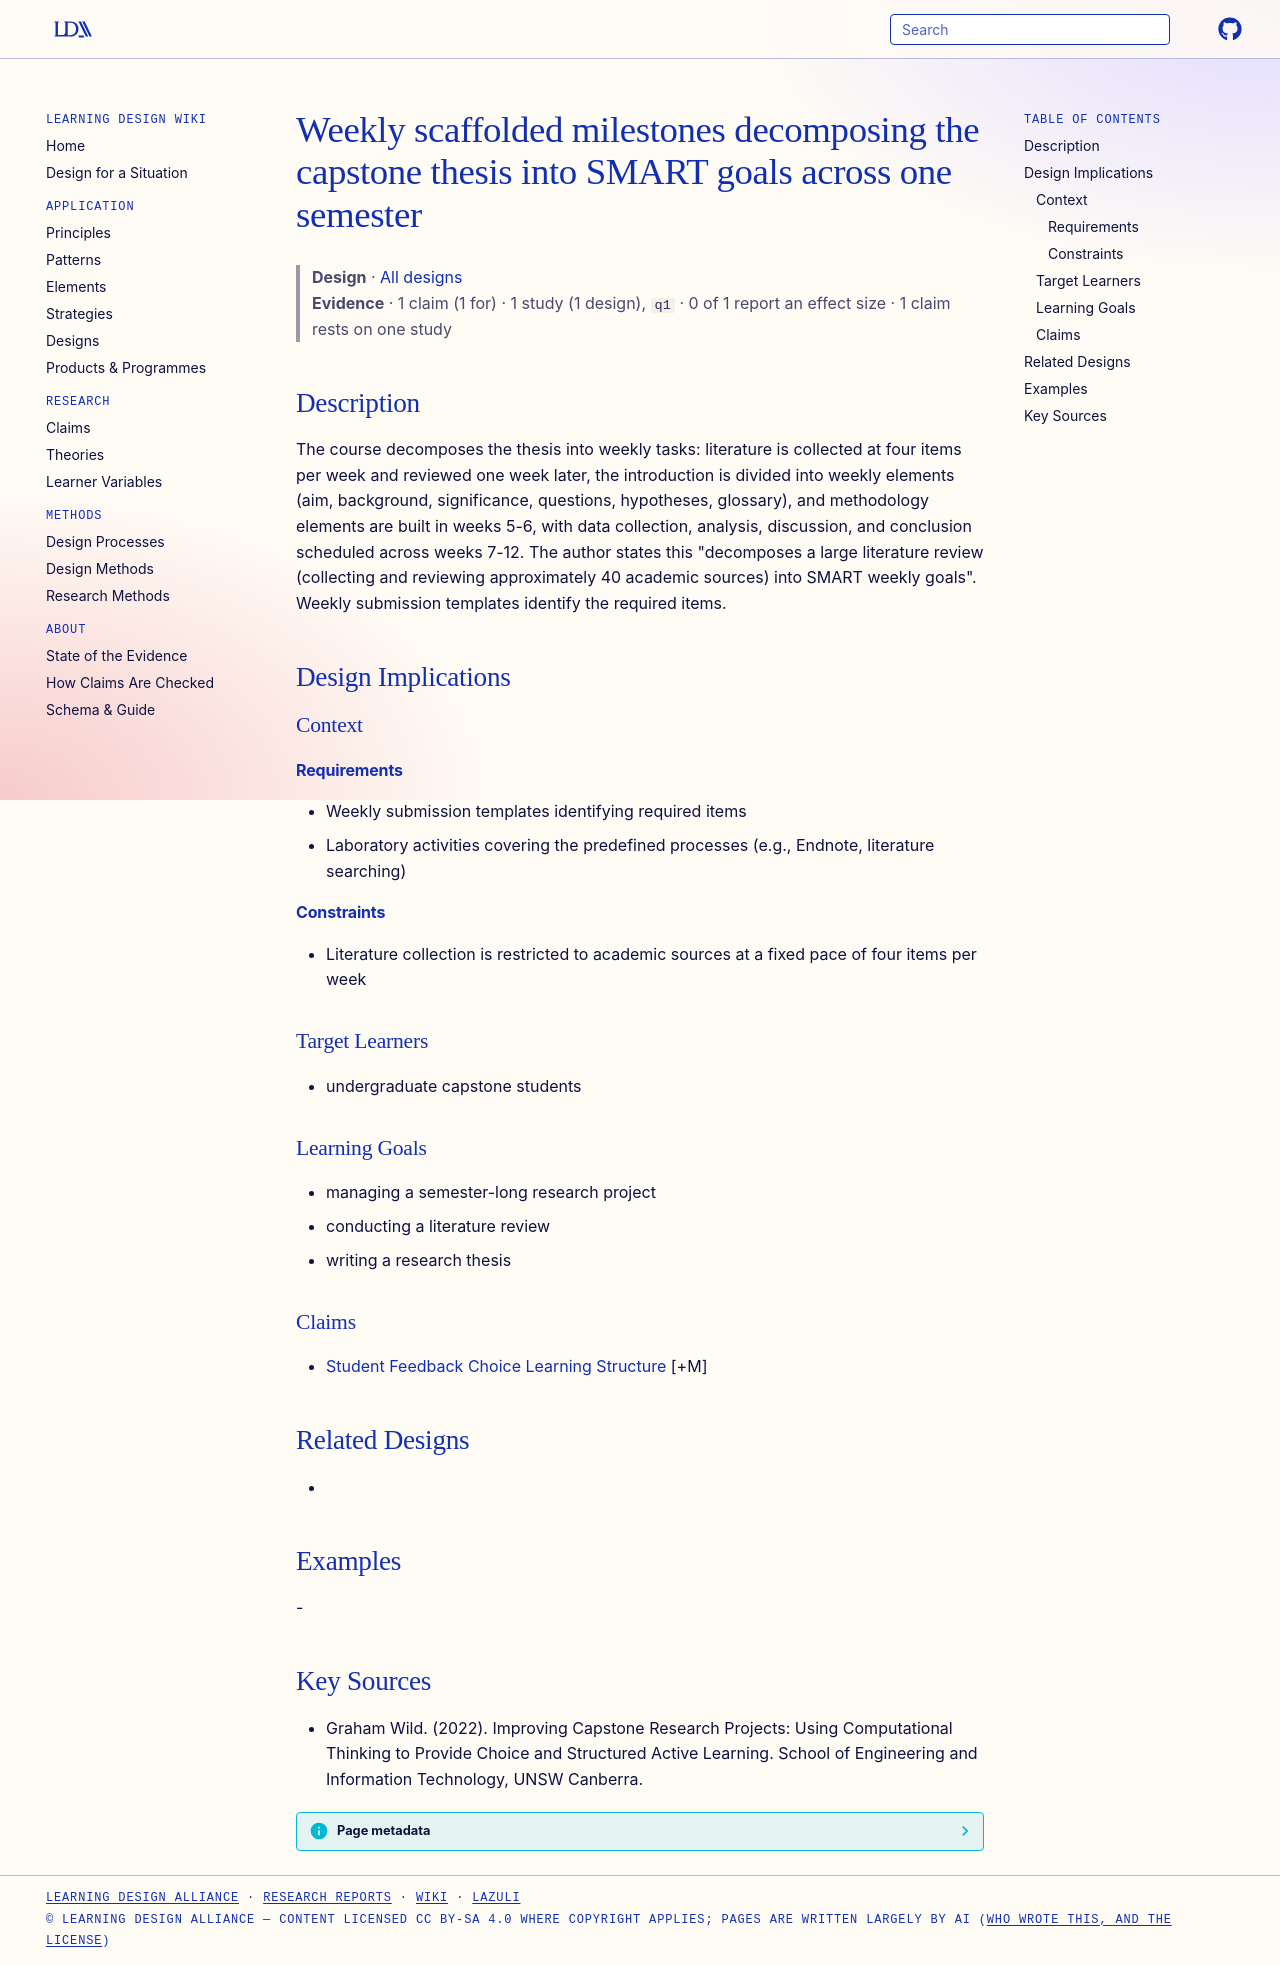

repository: Learning-Design-Alliance/learning-wiki · page: designs/weekly-scaffolded-capstone-milestones/index.html · generator: mkdocs

---
type: design
id: weekly-scaffolded-capstone-milestones
title: Weekly scaffolded milestones decomposing the capstone thesis into SMART goals across one semester
description: "The course decomposes the thesis into weekly tasks: literature is collected at four items per week and reviewed one week later, the introduction is divided into weekly elements (aim, background, significance, question..."
status: review
generated:
  by: "process:settle-candidates"
  at: 2026-11-19
sources:
  - id: graham-wild-2022
    title: "Graham Wild. (2022). Improving Capstone Research Projects: Using Computational Thinking to Provide Choice and Structured Active Learning. School of Engineering and Information Technology, UNSW Canberra."
    author: Graham Wild
---

# Weekly scaffolded milestones decomposing the capstone thesis into SMART goals across one semester

> **Design** · [All designs](index.md)
> **Evidence** · 1 claim (1 for) · 1 study (1 design), `q1` · 0 of 1 report an effect size · 1 claim rests on one study

## Description
The course decomposes the thesis into weekly tasks: literature is collected at four items per week and reviewed one week later, the introduction is divided into weekly elements (aim, background, significance, questions, hypotheses, glossary), and methodology elements are built in weeks 5-6, with data collection, analysis, discussion, and conclusion scheduled across weeks 7-12. The author states this "decomposes a large literature review (collecting and reviewing approximately 40 academic sources) into SMART weekly goals". Weekly submission templates identify the required items.

## Design Implications

### Context
#### Requirements
- Weekly submission templates identifying required items
- Laboratory activities covering the predefined processes (e.g., Endnote, literature searching)
#### Constraints
- Literature collection is restricted to academic sources at a fixed pace of four items per week

### Target Learners
- undergraduate capstone students

### Learning Goals
- managing a semester-long research project
- conducting a literature review
- writing a research thesis

### Claims
- [Student Feedback Choice Learning Structure](../claims/student-feedback-choice-learning-structure.md) [+M]

## Related Designs
- 

## Examples
-

## Key Sources
- Graham Wild. (2022). Improving Capstone Research Projects: Using Computational Thinking to Provide Choice and Structured Active Learning. School of Engineering and Information Technology, UNSW Canberra.
